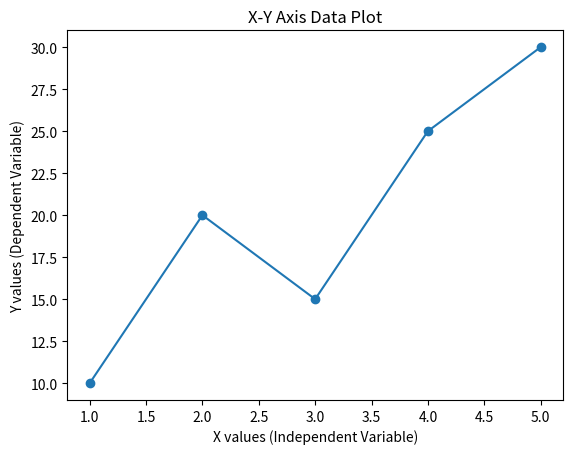

Generate this figure with matplotlib:
import matplotlib.pyplot as plt


x = [1, 2, 3, 4, 5]
y = [10, 20, 15, 25, 30]


plt.plot(x, y, marker='o')


plt.xlabel("X values (Independent Variable)")
plt.ylabel("Y values (Dependent Variable)")
plt.title("X-Y Axis Data Plot")


plt.grid(False)


plt.show()
